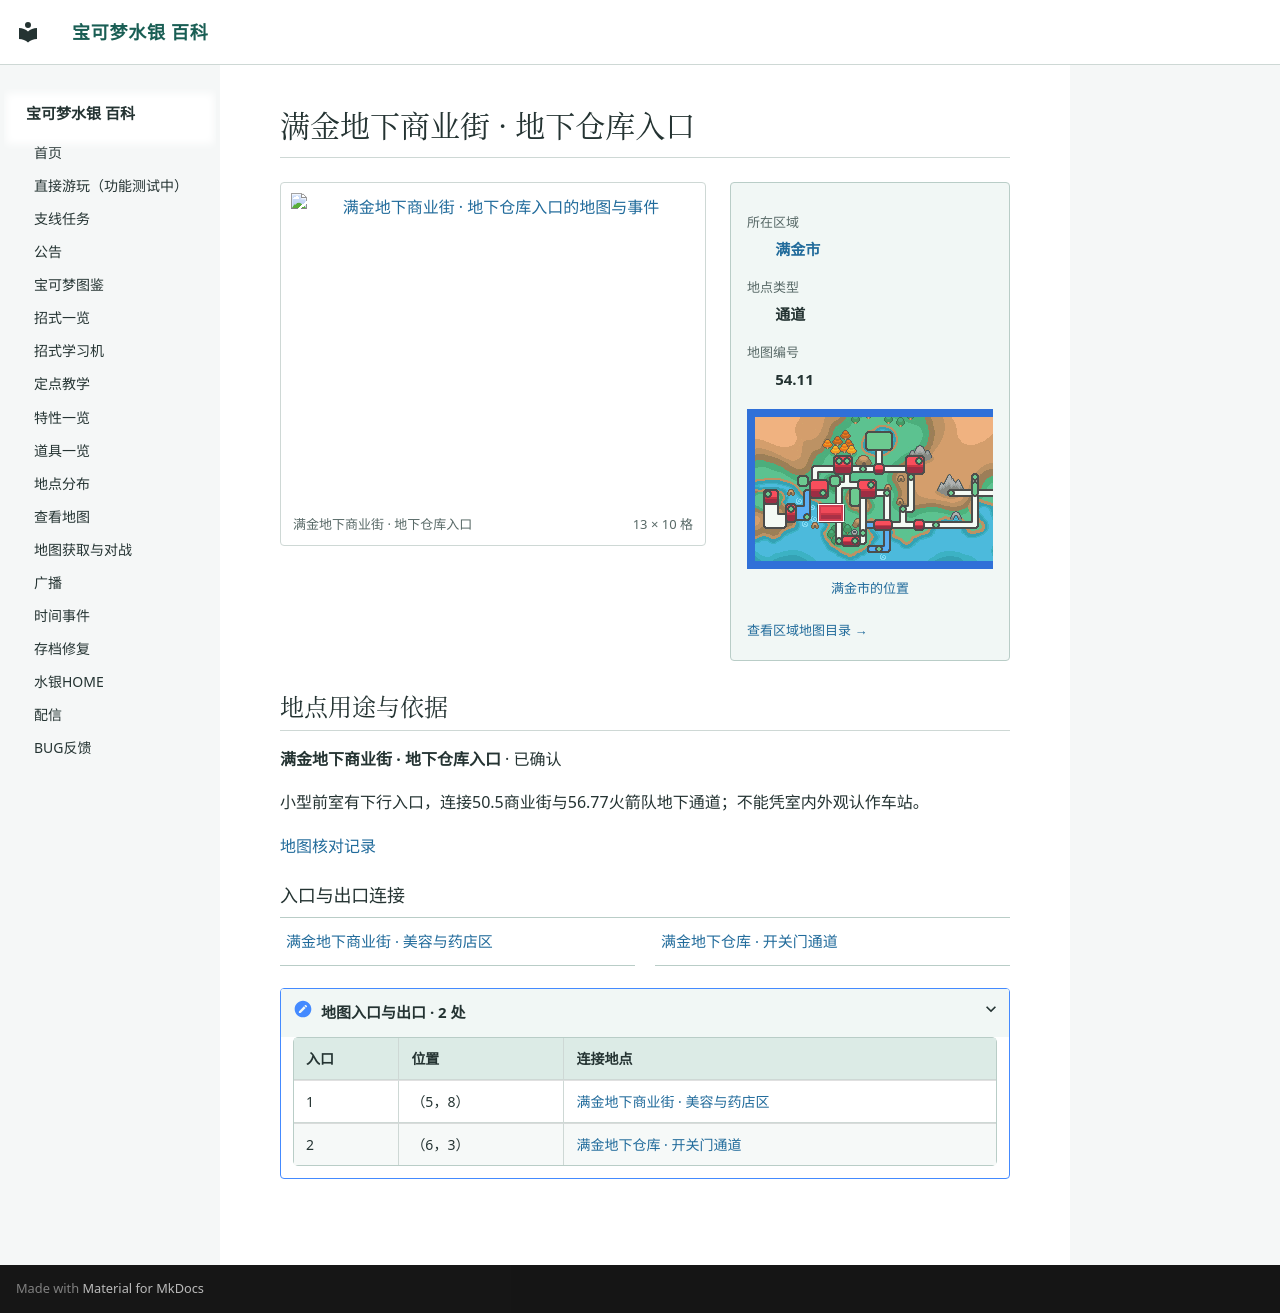

repository: Sum-Light/azoth-wiki · page: locations/map_54_11/index.html · generator: mkdocs

# 满金地下商业街 · 地下仓库入口

<!-- location-atlas:start -->

<div class="loc-profile" data-location-map="54.11">
<div class="loc-profile-layout">
<div class="loc-main-map">
<a class="loc-image-link" href="../../locations/atlas/maps/map_54_11.png" target="_blank" rel="noopener">
<img src="../../locations/atlas/maps/map_54_11.png" alt="满金地下商业街 · 地下仓库入口的地图与事件" loading="lazy" width="208" height="160"></a>
<div class="loc-map-caption"><span>满金地下商业街 · 地下仓库入口</span><span>13 × 10 格</span></div>
</div>
<aside class="loc-facts">
<dl><dt>所在区域</dt><dd><a href="../atlas/?sec=147">满金市</a></dd><dt>地点类型</dt><dd>通道</dd><dt>地图编号</dt><dd>54.11</dd></dl>
<a class="loc-world-preview" href="../atlas/?sec=147" aria-label="满金市在大地图上的位置">
<span class="loc-world-canvas"><img src="../worldmap.png" alt="世界地图" loading="lazy">
<span class="loc-world-mark" style="left:17.1732%;top:37.4625%;width:4.6887%;height:6.2500%"></span>
</span></a>
<a class="loc-world-label" href="../atlas/?sec=147">满金市的位置</a>
<a class="loc-atlas-return" href="../atlas/?sec=147">查看区域地图目录 &rarr;</a>
</aside>
</div>
<section class="loc-identity" aria-labelledby="map-identity">
<h2 id="map-identity">地点用途与依据</h2>
<p><strong>满金地下商业街 · 地下仓库入口</strong> · 已确认</p>
<p>小型前室有下行入口，连接50.5商业街与56.77火箭队地下通道；不能凭室内外观认作车站。</p>
<a href="../map_review/">地图核对记录</a>
</section>
<h3>入口与出口连接</h3>
<nav class="loc-neighbors" aria-label="出入口连接地点">
<div><a href="../map_50_5/">满金地下商业街 · 美容与药店区</a></div>
<div><a href="../map_56_77/">满金地下仓库 · 开关门通道</a></div>
</nav>
<details class="loc-entrances"><summary>地图入口与出口 · 2 处</summary>
<div class="loc-table-scroll"><table><thead><tr><th>入口</th><th>位置</th><th>连接地点</th></tr></thead><tbody>
<tr><td>1</td><td>（5，8）</td><td><a href="../map_50_5/">满金地下商业街 · 美容与药店区</a></td></tr>
<tr><td>2</td><td>（6，3）</td><td><a href="../map_56_77/">满金地下仓库 · 开关门通道</a></td></tr>
</tbody></table></div></details>
</div>

<!-- location-atlas:end -->
